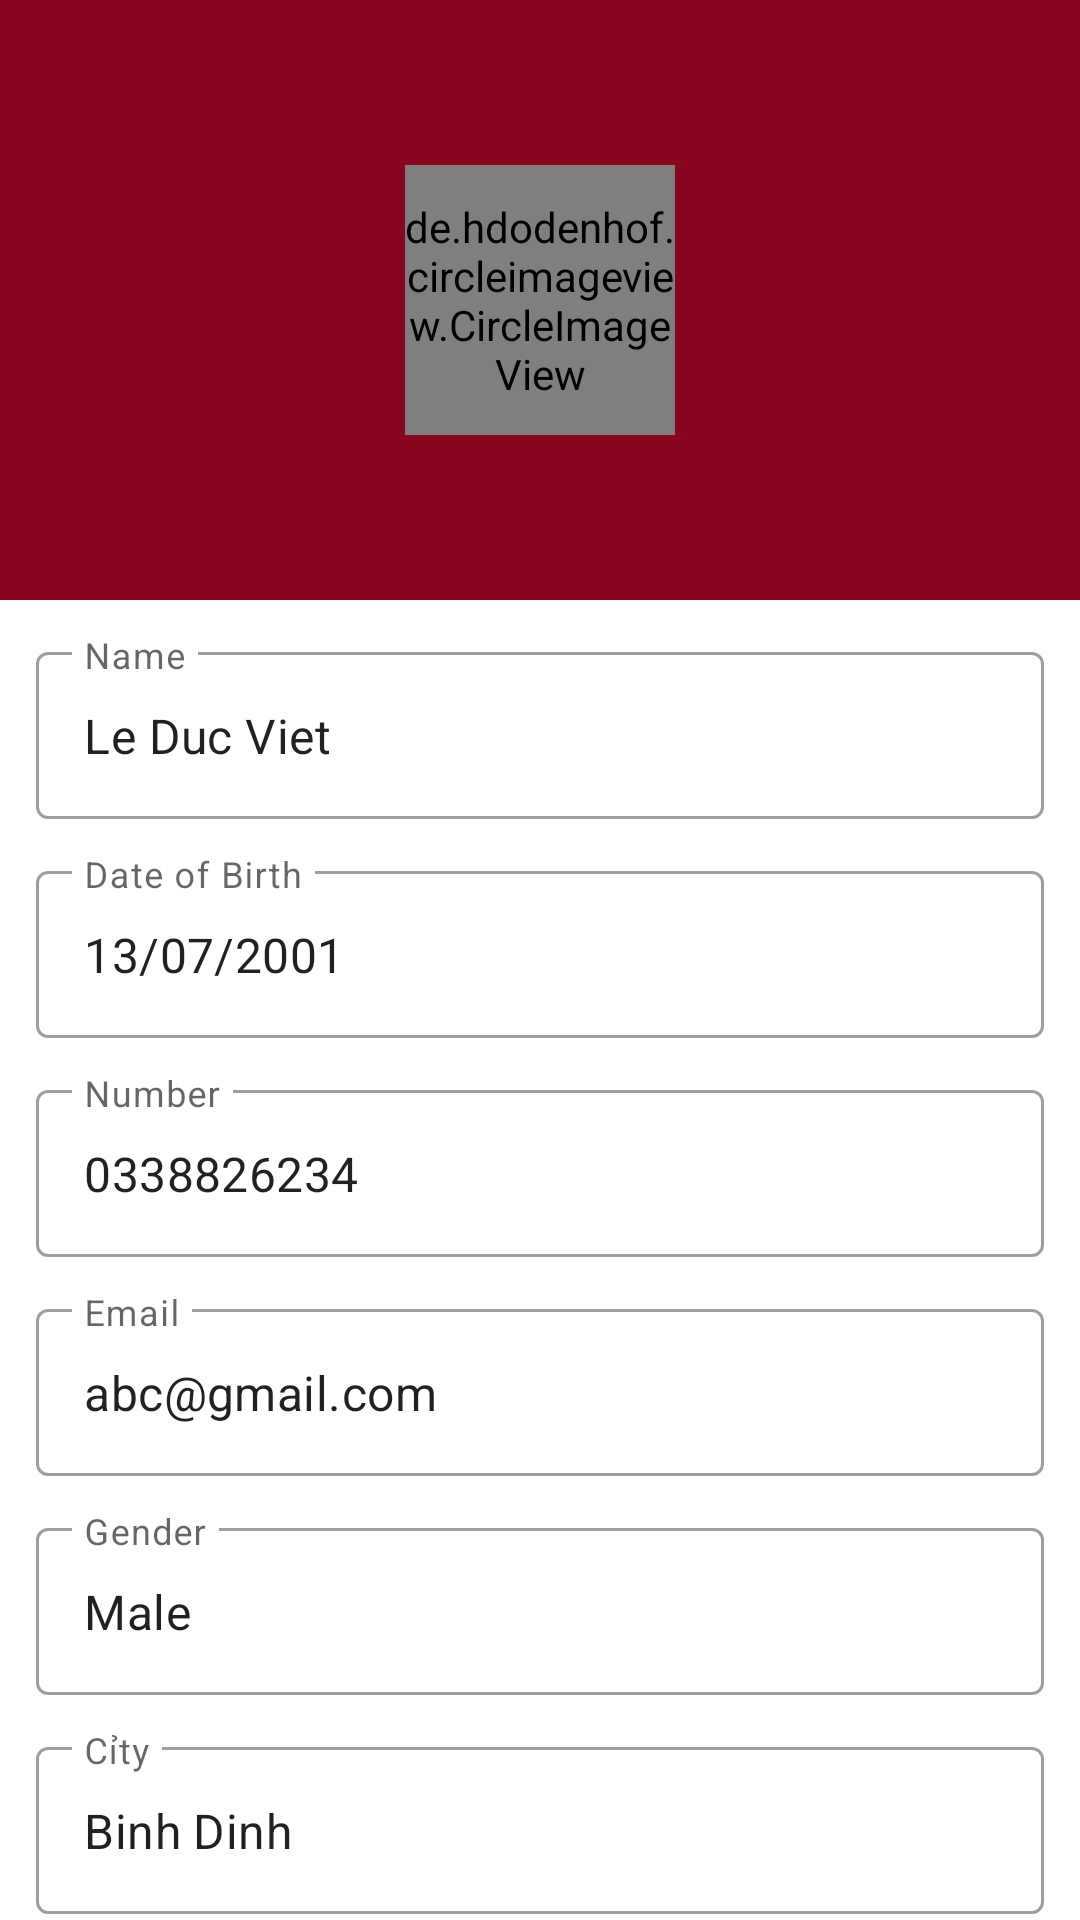

Here is an Android app screen rendered from its layout file. Give the layout XML and the strings, colors and styles it references.
<!-- AndroidManifest.xml: application theme Theme.UTC2DatingApp -->
<!-- res/layout/fragment_profile.xml -->
<?xml version="1.0" encoding="utf-8"?>
<androidx.core.widget.NestedScrollView xmlns:android="http://schemas.android.com/apk/res/android"
    xmlns:tools="http://schemas.android.com/tools"
    android:layout_width="match_parent"
    android:orientation="vertical"
    android:layout_height="match_parent"
    tools:context=".ui.ProfileFragment">

    <LinearLayout
        android:layout_width="match_parent"
        android:layout_height="match_parent"
        android:orientation="vertical">

  <RelativeLayout
      android:layout_width="match_parent"
      android:background="@color/colorPrimary"
      android:layout_height="200dp">

      <de.hdodenhof.circleimageview.CircleImageView
          android:id="@+id/userImage"
          android:layout_width="90dp"
          android:layout_height="90dp"
          android:layout_centerInParent="true"
          android:src="@drawable/user1" />

  </RelativeLayout>

    <com.google.android.material.textfield.TextInputLayout
        android:layout_width="match_parent"
        android:layout_marginHorizontal="12dp"
        android:layout_marginTop="12dp"
        style="@style/Widget.MaterialComponents.TextInputLayout.OutlinedBox"
        android:layout_height="wrap_content">

        <com.google.android.material.textfield.TextInputEditText
            android:id="@+id/name"
            android:layout_width="match_parent"
            android:layout_height="wrap_content"
            android:hint="Name"
            android:clickable="false"
            android:text="Le Duc Viet"/>
    </com.google.android.material.textfield.TextInputLayout>

    <com.google.android.material.textfield.TextInputLayout
        android:layout_width="match_parent"
        android:layout_marginHorizontal="12dp"
        android:layout_marginTop="12dp"
        style="@style/Widget.MaterialComponents.TextInputLayout.OutlinedBox"
        android:layout_height="wrap_content">

        <com.google.android.material.textfield.TextInputEditText
            android:id="@+id/dateofbirth"
            android:layout_width="match_parent"
            android:layout_height="wrap_content"
            android:hint="Date of Birth"
            android:clickable="false"
            android:text="13/07/2001"/>
    </com.google.android.material.textfield.TextInputLayout>

    <com.google.android.material.textfield.TextInputLayout
        android:layout_width="match_parent"
        android:layout_marginHorizontal="12dp"
        android:layout_marginTop="12dp"
        style="@style/Widget.MaterialComponents.TextInputLayout.OutlinedBox"
        android:layout_height="wrap_content">

        <com.google.android.material.textfield.TextInputEditText
            android:id="@+id/number"
            android:layout_width="match_parent"
            android:layout_height="wrap_content"
            android:hint="Number"
            android:clickable="false"
            android:text="0338826234"/>
    </com.google.android.material.textfield.TextInputLayout>


    <com.google.android.material.textfield.TextInputLayout
        android:layout_width="match_parent"
        android:layout_marginHorizontal="12dp"
        android:layout_marginTop="12dp"
        style="@style/Widget.MaterialComponents.TextInputLayout.OutlinedBox"
        android:layout_height="wrap_content">

        <com.google.android.material.textfield.TextInputEditText
            android:id="@+id/email"
            android:layout_width="match_parent"
            android:layout_height="wrap_content"
            android:hint="Email"
            android:clickable="false"
            android:text="abc@gmail.com"/>
    </com.google.android.material.textfield.TextInputLayout>

    <com.google.android.material.textfield.TextInputLayout
        android:layout_width="match_parent"
        android:layout_marginHorizontal="12dp"
        android:layout_marginTop="12dp"
        style="@style/Widget.MaterialComponents.TextInputLayout.OutlinedBox"
        android:layout_height="wrap_content">

        <com.google.android.material.textfield.TextInputEditText
            android:id="@+id/gender"
            android:layout_width="match_parent"
            android:layout_height="wrap_content"
            android:hint="Gender"
            android:clickable="false"
            android:text="Male"/>
    </com.google.android.material.textfield.TextInputLayout>

    <com.google.android.material.textfield.TextInputLayout
        android:layout_width="match_parent"
        android:layout_marginHorizontal="12dp"
        android:layout_marginTop="12dp"
        style="@style/Widget.MaterialComponents.TextInputLayout.OutlinedBox"
        android:layout_height="wrap_content">

        <com.google.android.material.textfield.TextInputEditText
            android:id="@+id/city"
            android:layout_width="match_parent"
            android:layout_height="wrap_content"
            android:hint="Cỉty"
            android:clickable="false"
            android:text="Binh Dinh"/>
    </com.google.android.material.textfield.TextInputLayout>

    <com.google.android.material.textfield.TextInputLayout
        android:layout_width="match_parent"
        android:layout_marginHorizontal="12dp"
        android:layout_marginTop="12dp"
        style="@style/Widget.MaterialComponents.TextInputLayout.OutlinedBox"
        android:layout_height="wrap_content">

        <com.google.android.material.textfield.TextInputEditText
            android:id="@+id/job"
            android:layout_width="match_parent"
            android:layout_height="wrap_content"
            android:hint="Job"
            android:clickable="false"
            android:text="lap trinh vien"/>
    </com.google.android.material.textfield.TextInputLayout>

    <com.google.android.material.textfield.TextInputLayout
        android:layout_width="match_parent"
        android:layout_marginHorizontal="12dp"
        android:layout_marginTop="12dp"
        style="@style/Widget.MaterialComponents.TextInputLayout.OutlinedBox"
        android:layout_height="wrap_content">

        <com.google.android.material.textfield.TextInputEditText
            android:id="@+id/status"
            android:layout_width="match_parent"
            android:layout_height="wrap_content"
            android:hint="Status"
            android:clickable="false"
            android:text="Muon co ny"/>
    </com.google.android.material.textfield.TextInputLayout>

      <LinearLayout
          android:layout_width="match_parent"
          android:layout_marginHorizontal="12dp"
          android:layout_marginTop="24dp"
          android:layout_height="wrap_content"
          android:weightSum="2">

          <com.google.android.material.button.MaterialButton
              android:id="@+id/editprofile"
              android:layout_width="0dp"
              android:layout_height="wrap_content"
              android:layout_marginEnd="8dp"
              android:textAllCaps="false"
              android:layout_weight="1"
              style="@style/Widget.MaterialComponents.Button.OutlinedButton"
              android:text="Edit Profile"/>

          <com.google.android.material.button.MaterialButton
              android:id="@+id/logout"
              android:layout_width="0dp"
              android:layout_height="wrap_content"
              android:layout_marginStart="8dp"
              android:layout_weight="1"
              android:text="LOG OUT"/>



      </LinearLayout>

    </LinearLayout>
</androidx.core.widget.NestedScrollView>
<!-- resources referenced by this layout -->
<resources>
  <color name="colorPrimary">#890620</color>
  <style name="Theme.UTC2DatingApp" parent="Theme.MaterialComponents.DayNight.DarkActionBar">
          
          <item name="colorPrimary">@color/colorPrimary</item>
          <item name="colorPrimaryVariant">@color/colorPrimary</item>
          <item name="colorOnPrimary">@color/white</item>
          
          <item name="colorSecondary">@color/colorPrimary</item>
          <item name="colorSecondaryVariant">@color/colorPrimary</item>
          <item name="colorOnSecondary">@color/black</item>
          
          <item name="android:statusBarColor">?attr/colorPrimaryVariant</item>
          
      </style>
  <color name="white">#FFFFFFFF</color>
  <color name="black">#FF000000</color>
</resources>
